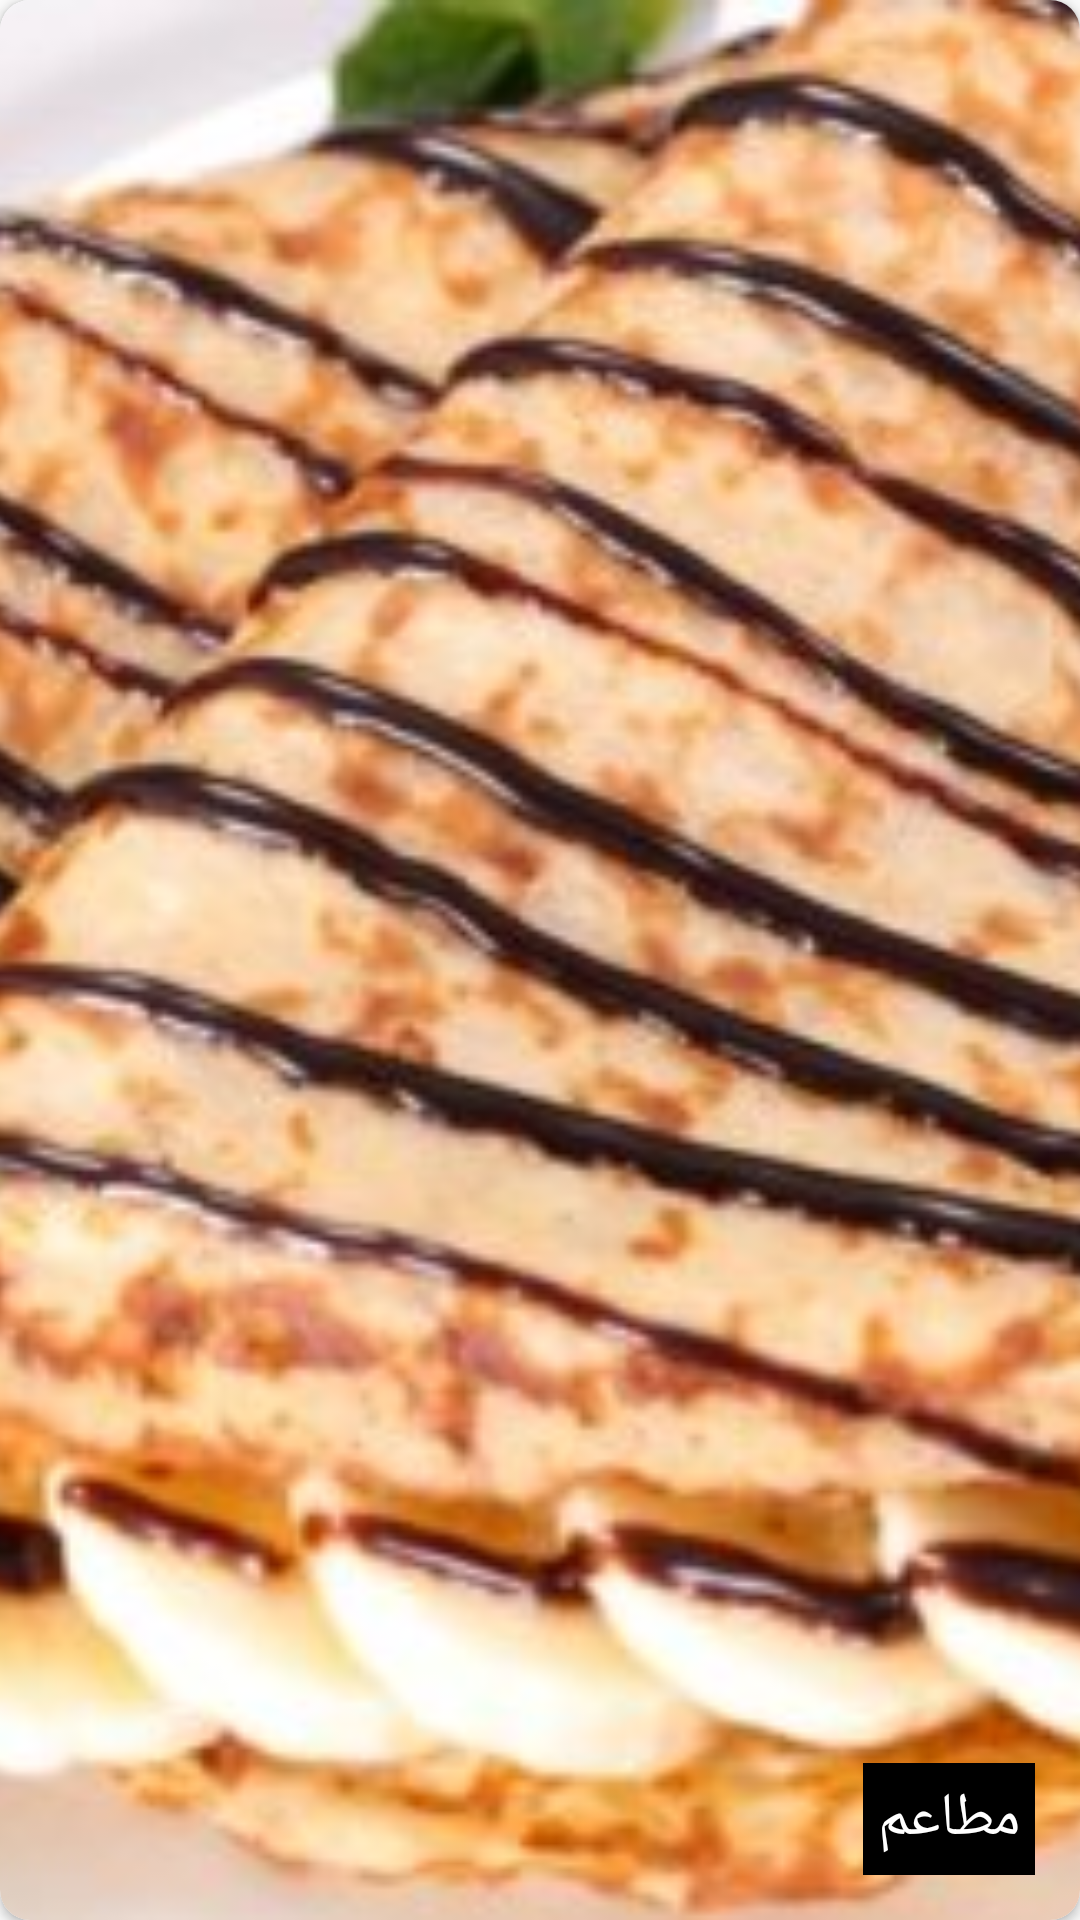

Produce the Android XML layout that renders to this screen, including the resource entries it uses.
<!-- AndroidManifest.xml: application theme Theme.Firebasedemo -->
<!-- res/layout/data_type_shop.xml -->
<?xml version="1.0" encoding="utf-8"?>
<androidx.cardview.widget.CardView xmlns:android="http://schemas.android.com/apk/res/android"
    android:layout_width="match_parent"
    android:layout_height="250dp"
    android:layout_margin="13dp"
    xmlns:app="http://schemas.android.com/apk/res-auto"
    android:clickable="true"
    android:focusable="true"
    android:foreground="?android:attr/selectableItemBackground"
    android:background="?android:selectableItemBackground"

    app:cardCornerRadius="10dp">

    <RelativeLayout
        android:layout_width="match_parent"
        android:layout_height="match_parent">

    <ImageView
        android:id="@+id/image_type_shop1"
        android:layout_width="match_parent"
        android:layout_height="match_parent"
        android:src="@drawable/crepe"
        android:scaleType="centerCrop"
        />

        <TextView
            android:id="@+id/Name_type_shop"
            android:layout_width="wrap_content"
            android:layout_height="wrap_content"
            android:layout_alignParentBottom="true"
            android:layout_alignParentRight="true"
            android:layout_margin="15dp"
            android:padding="5dp"
            android:background="@color/black"
            android:fontFamily="@font/almarai"
            android:text="مطاعم"
            android:textColor="@color/white"
            android:textSize="20dp"

            />

    </RelativeLayout>


</androidx.cardview.widget.CardView>
<!-- resources referenced by this layout -->
<resources>
  <color name="black">#FF000000</color>
  <color name="white">#FFFFFFFF</color>
  <!-- drawable crepe: jpg bitmap (drawable-v24, 43880 bytes) -->
  <style name="Theme.Firebasedemo" parent="Theme.AppCompat.Light.NoActionBar">
          
          <item name="colorPrimary">@color/Orange</item>
          <item name="colorPrimaryVariant">@color/Orange</item>
          <item name="colorOnPrimary">@color/Orange</item>
          
          <item name="colorSecondary">@color/Orange</item>
          <item name="colorSecondaryVariant">@color/Orange</item>
          <item name="colorOnSecondary">@color/Orange</item>
          
          <item name="android:statusBarColor" tools:targetApi="l">?attr/colorPrimaryVariant</item>
          
      </style>
  <color name="Orange">#FF9F00</color>
</resources>
